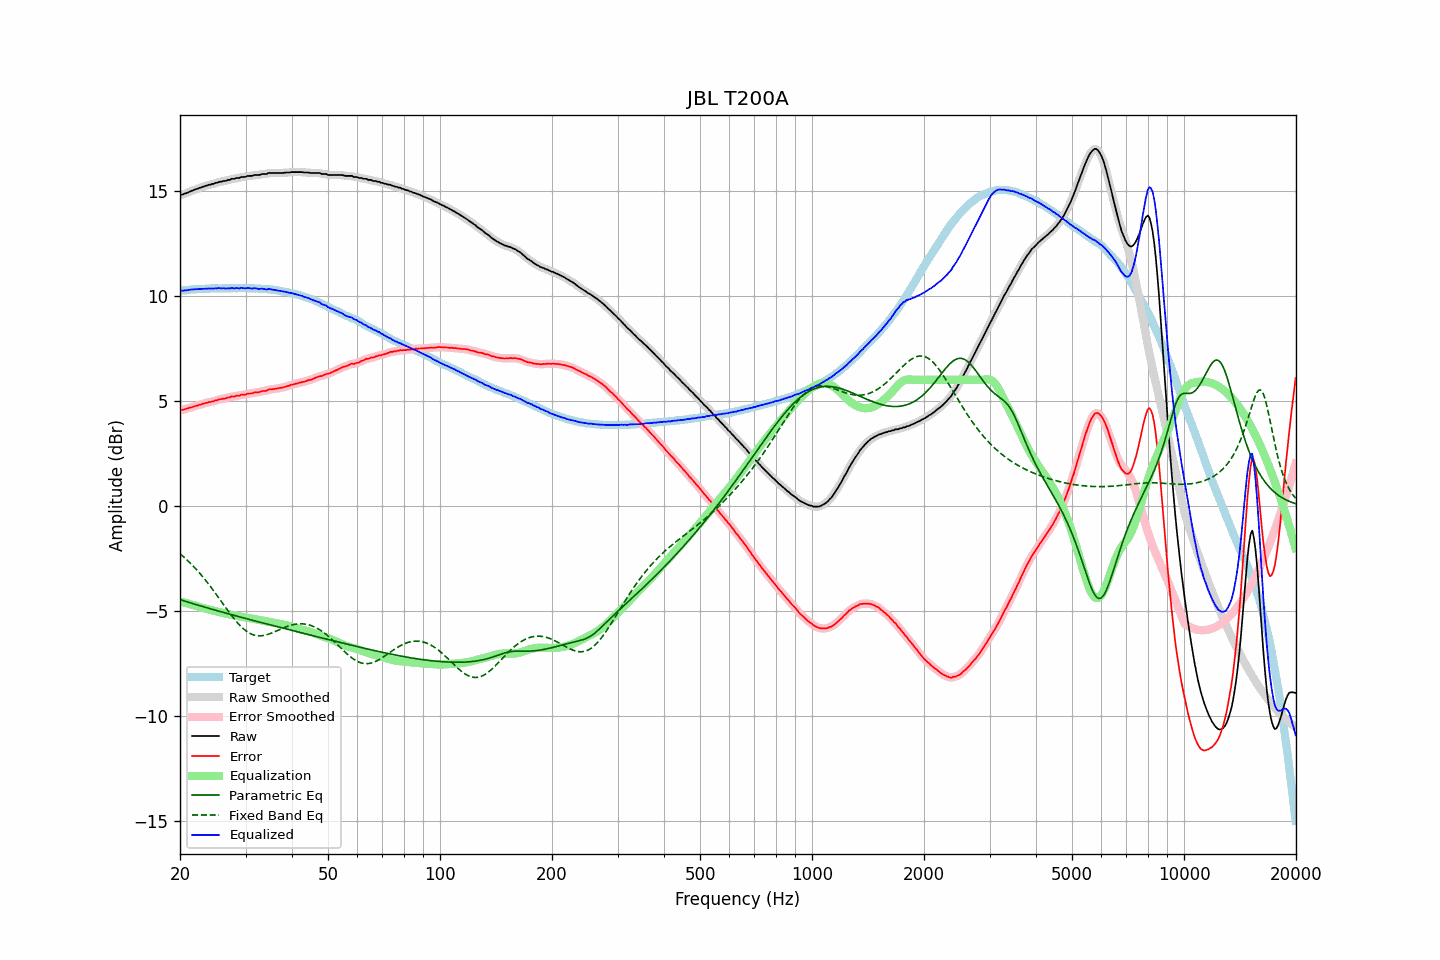

Data behind this chart, as committed beside it:
frequency, raw, error, smoothed, error_smoothed, equalization, parametric_eq, fixed_band_eq, equalized_raw, equalized_smoothed, target
20.00, 14.79, 4.55, 14.79, 4.55, -4.55, -4.46, -2.28, 10.24, 10.24, 10.23
20.20, 14.82, 4.57, 14.81, 4.57, -4.57, -4.49, -2.34, 10.25, 10.24, 10.24
20.40, 14.83, 4.57, 14.83, 4.58, -4.59, -4.51, -2.41, 10.24, 10.25, 10.25
20.61, 14.87, 4.60, 14.86, 4.60, -4.61, -4.53, -2.48, 10.26, 10.25, 10.26
20.81, 14.89, 4.62, 14.89, 4.62, -4.63, -4.56, -2.55, 10.26, 10.26, 10.26
21.02, 14.92, 4.64, 14.92, 4.65, -4.65, -4.58, -2.62, 10.27, 10.27, 10.27
21.23, 14.96, 4.67, 14.95, 4.67, -4.67, -4.61, -2.69, 10.29, 10.28, 10.28
21.44, 14.99, 4.69, 14.99, 4.69, -4.69, -4.63, -2.77, 10.30, 10.30, 10.30
21.66, 15.02, 4.71, 15.02, 4.71, -4.71, -4.65, -2.85, 10.30, 10.30, 10.30
21.87, 15.05, 4.74, 15.05, 4.74, -4.74, -4.67, -2.93, 10.31, 10.31, 10.31
22.09, 15.08, 4.77, 15.08, 4.76, -4.76, -4.70, -3.01, 10.32, 10.31, 10.31
22.31, 15.10, 4.78, 15.10, 4.78, -4.78, -4.72, -3.09, 10.31, 10.32, 10.32
22.54, 15.14, 4.82, 15.13, 4.81, -4.81, -4.74, -3.18, 10.33, 10.32, 10.32
22.76, 15.15, 4.82, 15.15, 4.83, -4.83, -4.77, -3.27, 10.32, 10.32, 10.33
22.99, 15.19, 4.86, 15.18, 4.86, -4.85, -4.79, -3.36, 10.33, 10.33, 10.33
23.22, 15.21, 4.88, 15.21, 4.87, -4.87, -4.81, -3.45, 10.33, 10.33, 10.33
23.45, 15.24, 4.90, 15.23, 4.90, -4.89, -4.83, -3.55, 10.34, 10.34, 10.34
23.69, 15.25, 4.91, 15.25, 4.92, -4.91, -4.86, -3.64, 10.33, 10.34, 10.34
23.92, 15.29, 4.95, 15.28, 4.94, -4.93, -4.88, -3.74, 10.35, 10.34, 10.34
24.16, 15.29, 4.94, 15.29, 4.95, -4.95, -4.90, -3.84, 10.33, 10.34, 10.35
24.40, 15.33, 4.97, 15.32, 4.97, -4.97, -4.92, -3.95, 10.35, 10.35, 10.35
24.65, 15.33, 4.97, 15.34, 4.98, -4.99, -4.94, -4.05, 10.33, 10.34, 10.35
24.89, 15.38, 5.02, 15.36, 5.01, -5.01, -4.97, -4.15, 10.36, 10.35, 10.35
25.14, 15.38, 5.02, 15.39, 5.03, -5.03, -4.99, -4.26, 10.35, 10.36, 10.35
25.39, 15.42, 5.07, 15.41, 5.06, -5.05, -5.01, -4.37, 10.37, 10.36, 10.35
25.65, 15.43, 5.08, 15.43, 5.07, -5.07, -5.03, -4.47, 10.36, 10.36, 10.35
25.91, 15.44, 5.09, 15.44, 5.09, -5.09, -5.05, -4.58, 10.35, 10.36, 10.35
26.16, 15.47, 5.11, 15.45, 5.10, -5.10, -5.07, -4.69, 10.36, 10.35, 10.36
26.43, 15.47, 5.11, 15.47, 5.12, -5.12, -5.09, -4.80, 10.34, 10.35, 10.36
26.69, 15.49, 5.13, 15.49, 5.13, -5.14, -5.11, -4.90, 10.35, 10.35, 10.36
26.96, 15.52, 5.16, 15.51, 5.15, -5.15, -5.14, -5.01, 10.36, 10.35, 10.36
27.23, 15.52, 5.16, 15.53, 5.18, -5.17, -5.16, -5.11, 10.35, 10.36, 10.35
27.50, 15.57, 5.21, 15.55, 5.19, -5.19, -5.18, -5.21, 10.38, 10.36, 10.35
27.77, 15.57, 5.20, 15.57, 5.21, -5.20, -5.20, -5.31, 10.36, 10.36, 10.36
28.05, 15.57, 5.21, 15.58, 5.22, -5.22, -5.22, -5.41, 10.35, 10.36, 10.36
28.33, 15.61, 5.25, 15.59, 5.23, -5.23, -5.24, -5.50, 10.37, 10.35, 10.36
28.62, 15.61, 5.25, 15.61, 5.24, -5.25, -5.26, -5.59, 10.36, 10.36, 10.36
28.90, 15.61, 5.24, 15.63, 5.26, -5.26, -5.28, -5.67, 10.35, 10.37, 10.37
29.19, 15.66, 5.29, 15.64, 5.27, -5.27, -5.30, -5.75, 10.38, 10.37, 10.37
29.48, 15.66, 5.29, 15.65, 5.28, -5.29, -5.32, -5.82, 10.37, 10.36, 10.36
29.78, 15.66, 5.29, 15.67, 5.30, -5.30, -5.34, -5.89, 10.36, 10.37, 10.36
30.08, 15.67, 5.30, 15.68, 5.31, -5.31, -5.36, -5.95, 10.35, 10.36, 10.37
30.38, 15.71, 5.35, 15.69, 5.33, -5.33, -5.38, -6.00, 10.38, 10.36, 10.36
30.68, 15.71, 5.35, 15.70, 5.34, -5.34, -5.40, -6.05, 10.36, 10.36, 10.36
30.99, 15.71, 5.35, 15.71, 5.36, -5.35, -5.42, -6.09, 10.35, 10.36, 10.36
31.30, 15.71, 5.35, 15.72, 5.37, -5.37, -5.44, -6.12, 10.34, 10.35, 10.35
31.61, 15.75, 5.39, 15.73, 5.38, -5.38, -5.46, -6.15, 10.36, 10.35, 10.35
31.93, 15.75, 5.41, 15.74, 5.40, -5.39, -5.48, -6.17, 10.35, 10.35, 10.34
32.24, 15.75, 5.40, 15.75, 5.41, -5.41, -5.50, -6.18, 10.34, 10.34, 10.35
32.57, 15.75, 5.41, 15.75, 5.42, -5.42, -5.52, -6.19, 10.33, 10.33, 10.34
32.89, 15.77, 5.43, 15.77, 5.43, -5.43, -5.54, -6.19, 10.33, 10.33, 10.33
33.22, 15.80, 5.47, 15.79, 5.45, -5.45, -5.56, -6.18, 10.35, 10.33, 10.33
33.55, 15.80, 5.47, 15.79, 5.46, -5.47, -5.58, -6.17, 10.33, 10.32, 10.33
33.89, 15.80, 5.47, 15.80, 5.48, -5.48, -5.60, -6.15, 10.31, 10.32, 10.33
34.23, 15.80, 5.48, 15.81, 5.50, -5.50, -5.62, -6.13, 10.30, 10.31, 10.31
34.57, 15.85, 5.54, 15.83, 5.52, -5.52, -5.64, -6.11, 10.33, 10.31, 10.31
34.92, 15.85, 5.55, 15.84, 5.54, -5.53, -5.66, -6.08, 10.31, 10.31, 10.30
35.27, 15.85, 5.54, 15.85, 5.55, -5.55, -5.68, -6.05, 10.30, 10.31, 10.30
35.62, 15.85, 5.56, 15.85, 5.56, -5.56, -5.70, -6.02, 10.29, 10.29, 10.28
35.97, 15.85, 5.57, 15.85, 5.57, -5.57, -5.72, -5.99, 10.27, 10.27, 10.28
... 635 more rows
